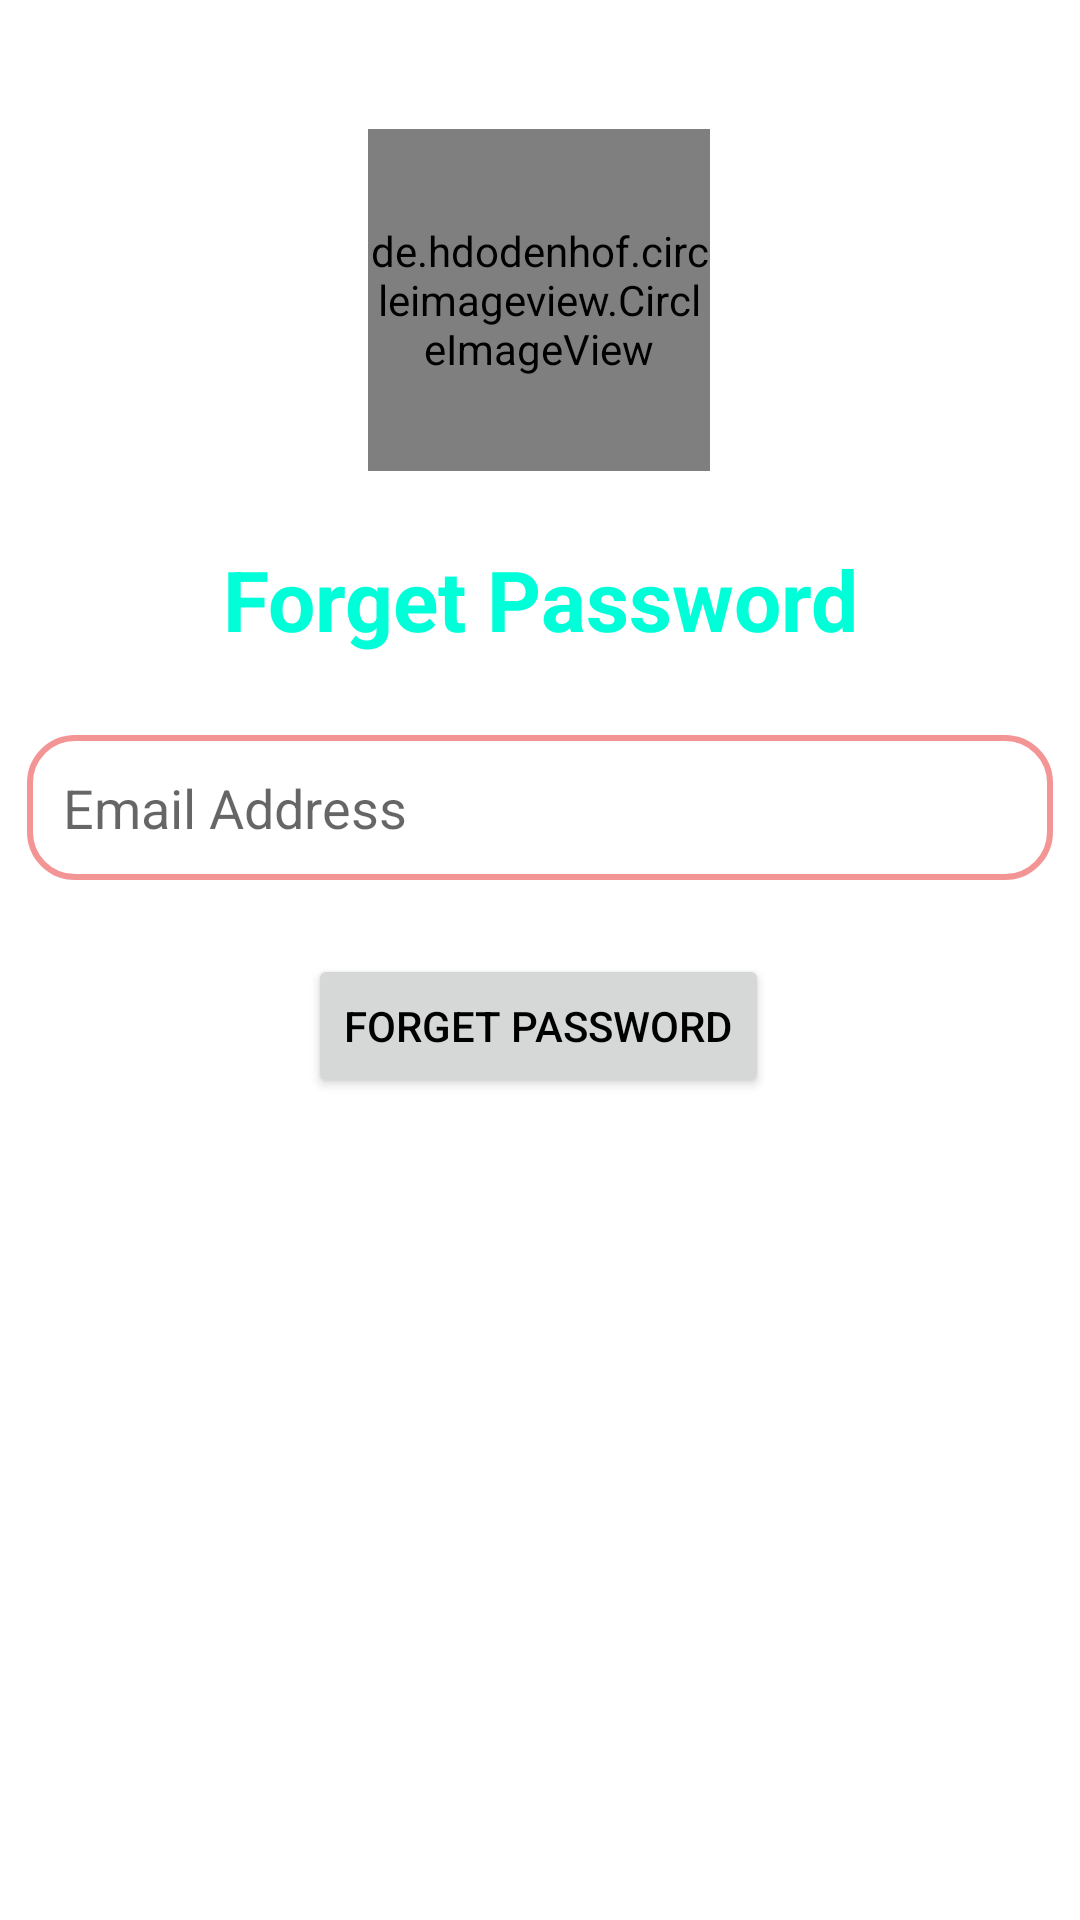

Produce the Android XML layout that renders to this screen, including the resource entries it uses.
<!-- AndroidManifest.xml: application theme Theme.SMSAPP -->
<!-- res/layout/activity_forget_password.xml -->
<?xml version="1.0" encoding="utf-8"?>
<androidx.constraintlayout.widget.ConstraintLayout xmlns:android="http://schemas.android.com/apk/res/android"
    xmlns:app="http://schemas.android.com/apk/res-auto"
    xmlns:tools="http://schemas.android.com/tools"
    android:id="@+id/main"
    android:layout_width="match_parent"
    android:layout_height="match_parent"
    tools:context=".ForgetPasswordActivity">

    <de.hdodenhof.circleimageview.CircleImageView
        android:id="@+id/circleImageView"
        android:layout_width="114dp"
        android:layout_height="114dp"
        android:src="@mipmap/app_logo"
        app:civ_border_color="@color/orange"
        app:civ_border_width="1dp"
        app:layout_constraintBottom_toBottomOf="parent"
        app:layout_constraintEnd_toEndOf="parent"
        app:layout_constraintHorizontal_bias="0.498"
        app:layout_constraintStart_toStartOf="parent"
        app:layout_constraintTop_toTopOf="parent"
        app:layout_constraintVertical_bias="0.082" />

    <TextView
        android:layout_width="match_parent"
        android:layout_height="wrap_content"
        android:text="Forget Password"
        android:textColor="@color/blue_300"
        android:textSize="28sp"
        android:textStyle="bold"
        android:gravity="center"
        app:layout_constraintBottom_toBottomOf="parent"
        android:id="@+id/textView"
        app:layout_constraintEnd_toEndOf="parent"
        app:layout_constraintStart_toStartOf="parent"
        app:layout_constraintTop_toBottomOf="@+id/circleImageView"
        app:layout_constraintVertical_bias="0.054"/>
    <EditText
        android:id="@+id/email_address_forgetpassword"
        android:layout_width="match_parent"
        android:layout_height="wrap_content"
        android:layout_margin="9dp"
        android:layout_marginTop="76dp"
        android:background="@drawable/edittext_drawable_2"
        android:padding="12dp"
        android:hint="Email Address"
        android:inputType="textEmailAddress"
        android:textColor="@color/black"
        android:drawableLeft="@drawable/baseline_person_24"
        app:layout_constraintBottom_toBottomOf="parent"
        app:layout_constraintEnd_toEndOf="parent"
        app:layout_constraintHorizontal_bias="0.888"
        app:layout_constraintStart_toStartOf="parent"
        app:layout_constraintTop_toBottomOf="@+id/textView"
        app:layout_constraintVertical_bias="0.05" />

    <Button
        android:id="@+id/forget_password_button"
        android:layout_width="wrap_content"
        android:layout_height="wrap_content"
        android:text="Forget Password"
        app:layout_constraintBottom_toBottomOf="parent"
        app:layout_constraintEnd_toEndOf="parent"
        app:layout_constraintHorizontal_bias="0.498"
        app:layout_constraintStart_toStartOf="parent"
        app:layout_constraintTop_toBottomOf="@+id/email_address_forgetpassword"
        app:layout_constraintVertical_bias="0.083" />

</androidx.constraintlayout.widget.ConstraintLayout>
<!-- resources referenced by this layout -->
<resources>
  <color name="black">#FF000000</color>
  <color name="blue_300">#00FFD9</color>
  <color name="orange">#FF5722</color>
  <!-- drawable edittext_drawable_2 (drawable) -->
  <?xml version="1.0" encoding="utf-8"?>
  <shape xmlns:android="http://schemas.android.com/apk/res/android" android:shape="rectangle">
      <corners android:radius="15dp"/>
      <stroke android:width="2dp" android:color="#F39595"/>
  </shape>
  <!-- mipmap app_logo: png bitmap (mipmap-hdpi, 1814 bytes) -->
  <style name="Theme.SMSAPP" parent="Base.Theme.SMSAPP" />
  <style name="Base.Theme.SMSAPP" parent="Theme.MaterialComponents.Light.NoActionBar">
          
           <item name="colorPrimary">@color/orange</item>
          <item name="android:statusBarColor">@color/orange</item>
          <item name="android:textColorPrimary">@color/white</item>
          <item name="android:textColorSecondary">@color/black</item>
          <item name="android:textColor">@color/black</item>
      </style>
  <color name="white">#FFFFFFFF</color>
</resources>
